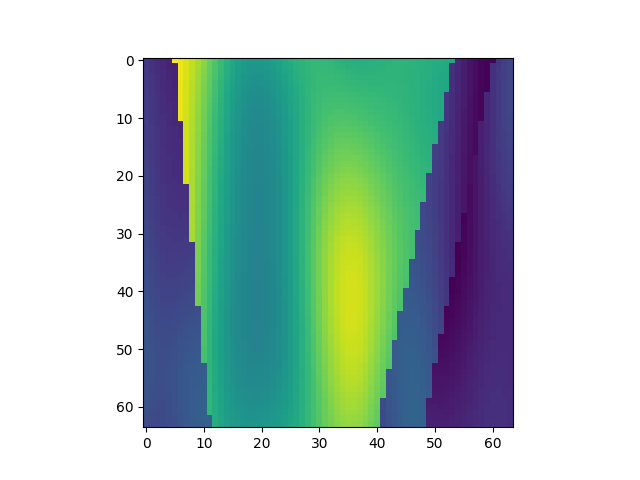

Data behind this chart, as committed beside it:
, x, y, z, IC
1344, 1, 22, 1, 1.718
1345, 1, 22, 2, 1.675
1346, 1, 22, 3, 1.633
1347, 1, 22, 4, 1.595
1348, 1, 22, 5, 1.563
1349, 1, 22, 6, 3.805
1350, 1, 22, 7, 3.747
1351, 1, 22, 8, 3.671
1352, 1, 22, 9, 3.58
1353, 1, 22, 10, 3.476
1354, 1, 22, 11, 3.363
1355, 1, 22, 12, 3.244
1356, 1, 22, 13, 3.126
1357, 1, 22, 14, 3.011
1358, 1, 22, 15, 2.906
1359, 1, 22, 16, 2.814
1360, 1, 22, 17, 2.74
1361, 1, 22, 18, 2.686
1362, 1, 22, 19, 2.654
1363, 1, 22, 20, 2.643
1364, 1, 22, 21, 2.652
1365, 1, 22, 22, 2.678
1366, 1, 22, 23, 2.717
1367, 1, 22, 24, 2.764
1368, 1, 22, 25, 2.815
1369, 1, 22, 26, 2.863
1370, 1, 22, 27, 2.906
1371, 1, 22, 28, 2.94
1372, 1, 22, 29, 2.963
1373, 1, 22, 30, 2.974
1374, 1, 22, 31, 2.974
1375, 1, 22, 32, 2.966
1376, 1, 22, 33, 2.951
1377, 1, 22, 34, 2.933
1378, 1, 22, 35, 2.915
1379, 1, 22, 36, 2.899
1380, 1, 22, 37, 2.888
1381, 1, 22, 38, 2.883
1382, 1, 22, 39, 2.884
1383, 1, 22, 40, 2.89
1384, 1, 22, 41, 2.899
1385, 1, 22, 42, 2.91
1386, 1, 22, 43, 2.921
1387, 1, 22, 44, 2.929
1388, 1, 22, 45, 2.933
1389, 1, 22, 46, 2.932
1390, 1, 22, 47, 2.926
1391, 1, 22, 48, 2.916
1392, 1, 22, 49, 2.902
1393, 1, 22, 50, 2.886
1394, 1, 22, 51, 2.87
1395, 1, 22, 52, 2.855
1396, 1, 22, 53, 2.843
1397, 1, 22, 54, 2.833
1398, 1, 22, 55, 1.598
1399, 1, 22, 56, 1.527
1400, 1, 22, 57, 1.462
1401, 1, 22, 58, 1.407
1402, 1, 22, 59, 1.366
1403, 1, 22, 60, 1.344
... 4,036 more rows
